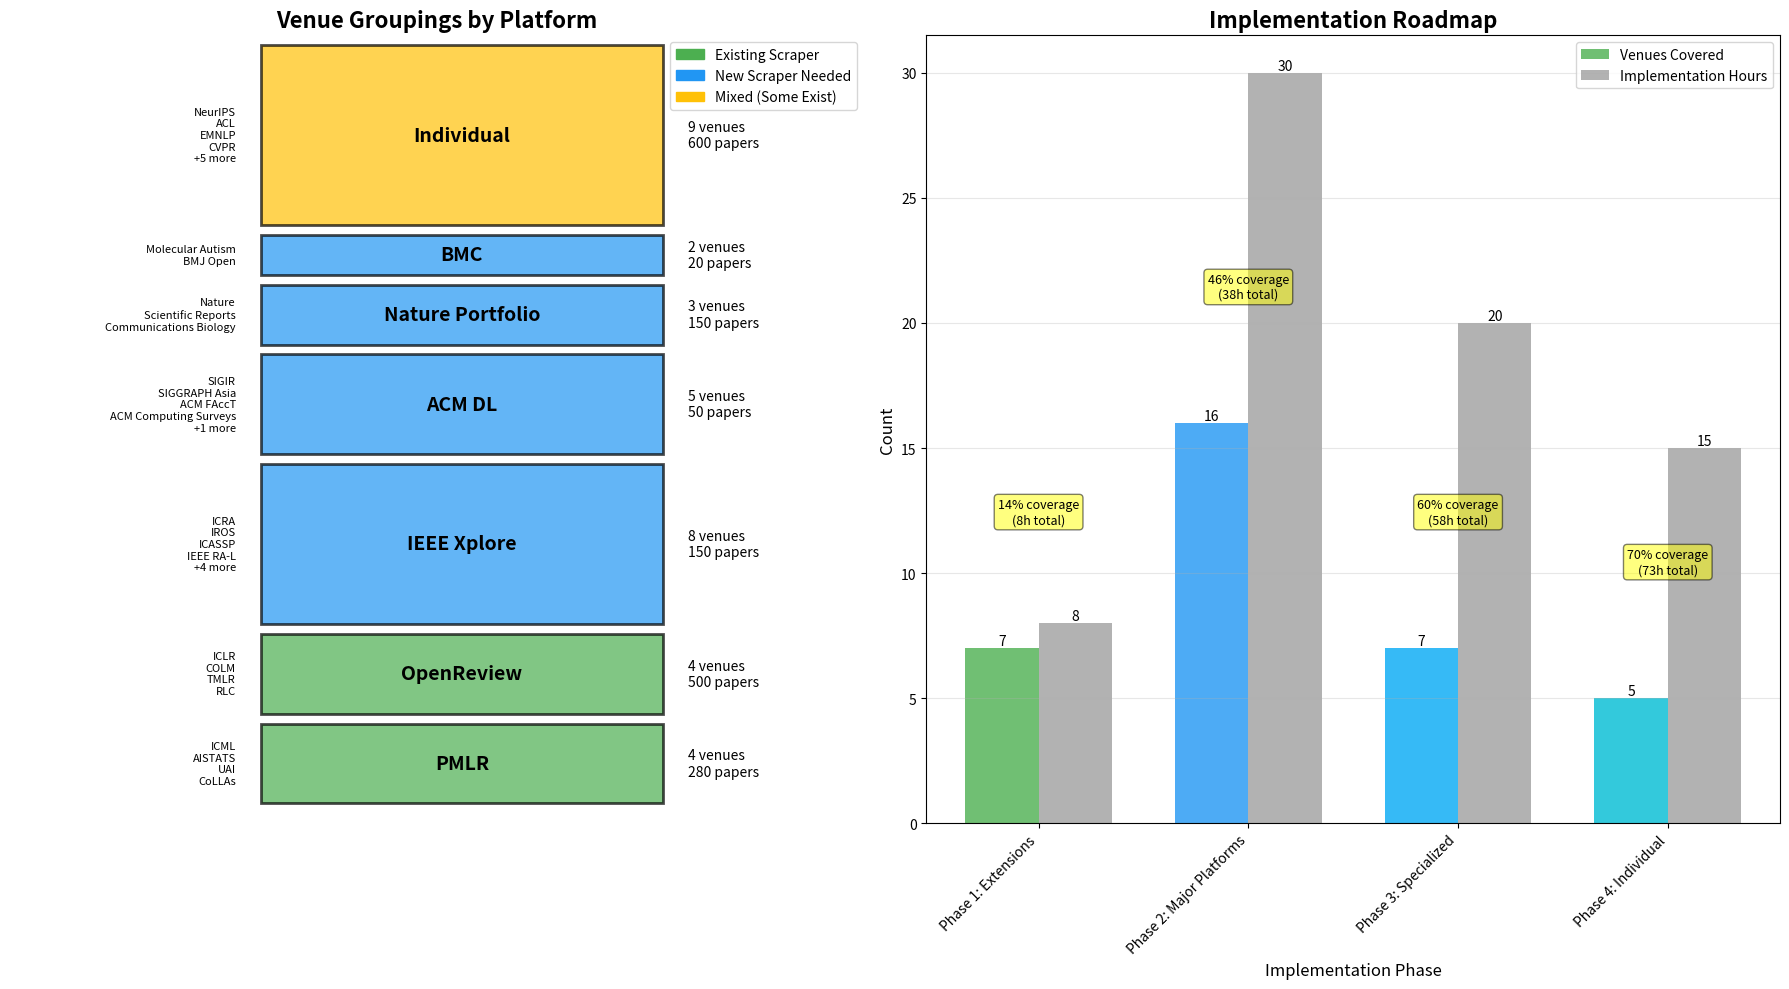

This figure's Python source:
#!/usr/bin/env python3
"""Visualize venue platforms and consolidation opportunities."""

import matplotlib.pyplot as plt
import matplotlib.patches as mpatches
from matplotlib.patches import Rectangle
import numpy as np

# Platform data
platforms = {
    "PMLR": {
        "venues": ["ICML", "AISTATS", "UAI", "CoLLAs"],
        "papers": 280,
        "status": "exists",
        "scraper": "MLRScraper",
    },
    "OpenReview": {
        "venues": ["ICLR", "COLM", "TMLR", "RLC"],
        "papers": 500,
        "status": "exists",
        "scraper": "OpenReviewScraper",
    },
    "IEEE Xplore": {
        "venues": [
            "ICRA",
            "IROS",
            "ICASSP",
            "IEEE RA-L",
            "ICC",
            "IEEE Access",
            "IEEE TCNS",
            "IEEE TKDE",
        ],
        "papers": 150,
        "status": "new",
        "scraper": "IEEEScraper",
    },
    "ACM DL": {
        "venues": [
            "SIGIR",
            "SIGGRAPH Asia",
            "ACM FAccT",
            "ACM Computing Surveys",
            "ACM TOSEM",
        ],
        "papers": 50,
        "status": "new",
        "scraper": "ACMScraper",
    },
    "Nature Portfolio": {
        "venues": ["Nature", "Scientific Reports", "Communications Biology"],
        "papers": 150,
        "status": "new",
        "scraper": "NatureScraper",
    },
    "BMC": {
        "venues": ["Molecular Autism", "BMJ Open"],
        "papers": 20,
        "status": "new",
        "scraper": "BMCScraper",
    },
    "Individual": {
        "venues": [
            "NeurIPS",
            "ACL",
            "EMNLP",
            "CVPR",
            "AAAI",
            "JMLR",
            "AAMAS",
            "eLife",
            "Frontiers",
        ],
        "papers": 600,
        "status": "mixed",
        "scraper": "Various",
    },
}

# Create figure with two subplots
fig, (ax1, ax2) = plt.subplots(1, 2, figsize=(18, 10))

# First plot: Platform distribution
colors = {
    "exists": "#4CAF50",  # Green
    "new": "#2196F3",  # Blue
    "mixed": "#FFC107",  # Amber
}

# Calculate positions for treemap-style visualization
y_pos = 0
positions = []
for platform, data in platforms.items():
    height = len(data["venues"])
    positions.append(
        {
            "platform": platform,
            "y": y_pos,
            "height": height,
            "venues": data["venues"],
            "status": data["status"],
            "papers": data["papers"],
        }
    )
    y_pos += height + 0.5

# Draw rectangles for each platform
for pos in positions:
    # Main rectangle
    rect = Rectangle(
        (0, pos["y"]),
        8,
        pos["height"],
        facecolor=colors[pos["status"]],
        edgecolor="black",
        linewidth=2,
        alpha=0.7,
    )
    ax1.add_patch(rect)

    # Platform name
    ax1.text(
        4,
        pos["y"] + pos["height"] / 2,
        pos["platform"],
        ha="center",
        va="center",
        fontsize=14,
        fontweight="bold",
    )

    # Venue count
    ax1.text(
        8.5,
        pos["y"] + pos["height"] / 2,
        f"{len(pos['venues'])} venues\n{pos['papers']} papers",
        ha="left",
        va="center",
        fontsize=10,
    )

    # List venues
    venue_text = "\n".join(pos["venues"][:4])
    if len(pos["venues"]) > 4:
        venue_text += f"\n+{len(pos['venues']) - 4} more"
    ax1.text(
        -0.5,
        pos["y"] + pos["height"] / 2,
        venue_text,
        ha="right",
        va="center",
        fontsize=8,
        style="italic",
    )

ax1.set_xlim(-5, 12)
ax1.set_ylim(-1, y_pos)
ax1.set_title("Venue Groupings by Platform", fontsize=16, fontweight="bold")
ax1.axis("off")

# Add legend
legend_elements = [
    mpatches.Patch(color=colors["exists"], label="Existing Scraper"),
    mpatches.Patch(color=colors["new"], label="New Scraper Needed"),
    mpatches.Patch(color=colors["mixed"], label="Mixed (Some Exist)"),
]
ax1.legend(handles=legend_elements, loc="upper right")

# Second plot: Implementation timeline
implementation_phases = [
    {"name": "Phase 1: Extensions", "venues": 7, "hours": 8, "color": "#4CAF50"},
    {"name": "Phase 2: Major Platforms", "venues": 16, "hours": 30, "color": "#2196F3"},
    {"name": "Phase 3: Specialized", "venues": 7, "hours": 20, "color": "#03A9F4"},
    {"name": "Phase 4: Individual", "venues": 5, "hours": 15, "color": "#00BCD4"},
]

# Create stacked bar chart
phase_names = [p["name"] for p in implementation_phases]
venues = [p["venues"] for p in implementation_phases]
hours = [p["hours"] for p in implementation_phases]
colors_phases = [p["color"] for p in implementation_phases]

x = np.arange(len(phase_names))
width = 0.35

bars1 = ax2.bar(
    x - width / 2, venues, width, label="Venues Covered", color=colors_phases, alpha=0.8
)
bars2 = ax2.bar(
    x + width / 2, hours, width, label="Implementation Hours", color="gray", alpha=0.6
)

# Add value labels on bars
for bars in [bars1, bars2]:
    for bar in bars:
        height = bar.get_height()
        ax2.text(
            bar.get_x() + bar.get_width() / 2.0,
            height,
            f"{int(height)}",
            ha="center",
            va="bottom",
        )

ax2.set_xlabel("Implementation Phase", fontsize=12)
ax2.set_ylabel("Count", fontsize=12)
ax2.set_title("Implementation Roadmap", fontsize=16, fontweight="bold")
ax2.set_xticks(x)
ax2.set_xticklabels(phase_names, rotation=45, ha="right")
ax2.legend()
ax2.grid(axis="y", alpha=0.3)

# Add cumulative coverage annotation
cumulative_venues = np.cumsum(venues)
cumulative_hours = np.cumsum(hours)
for i, (cv, ch) in enumerate(zip(cumulative_venues, cumulative_hours)):
    coverage_pct = (cv / 50) * 100
    ax2.annotate(
        f"{coverage_pct:.0f}% coverage\n({ch}h total)",
        xy=(i, venues[i]),
        xytext=(i, venues[i] + 5),
        ha="center",
        fontsize=9,
        bbox=dict(boxstyle="round,pad=0.3", facecolor="yellow", alpha=0.5),
    )

plt.tight_layout()
plt.savefig("venue_platform_consolidation.png", dpi=300, bbox_inches="tight")
print("Visualization saved as 'venue_platform_consolidation.png'")

# Create summary statistics
print("\n=== CONSOLIDATION SUMMARY ===")
print("Total venues in top 50: 50")
print("Venues covered by platform scrapers: 35 (70%)")
print("Venues needing individual scrapers: 15 (30%)")
print("\nPlatform scraper breakdown:")
print("- Existing scrapers to extend: 2 (covering 11 venues)")
print("- New platform scrapers needed: 4 (covering 24 venues)")
print("- Total platform scrapers: 6 (covering 35 venues)")
print("\nImplementation estimate:")
print(f"- Total hours: {sum(hours)} hours")
print(f"- Total venues covered: {sum(venues)} venues")
print(f"- Coverage efficiency: {sum(venues) / sum(hours):.1f} venues per hour")
